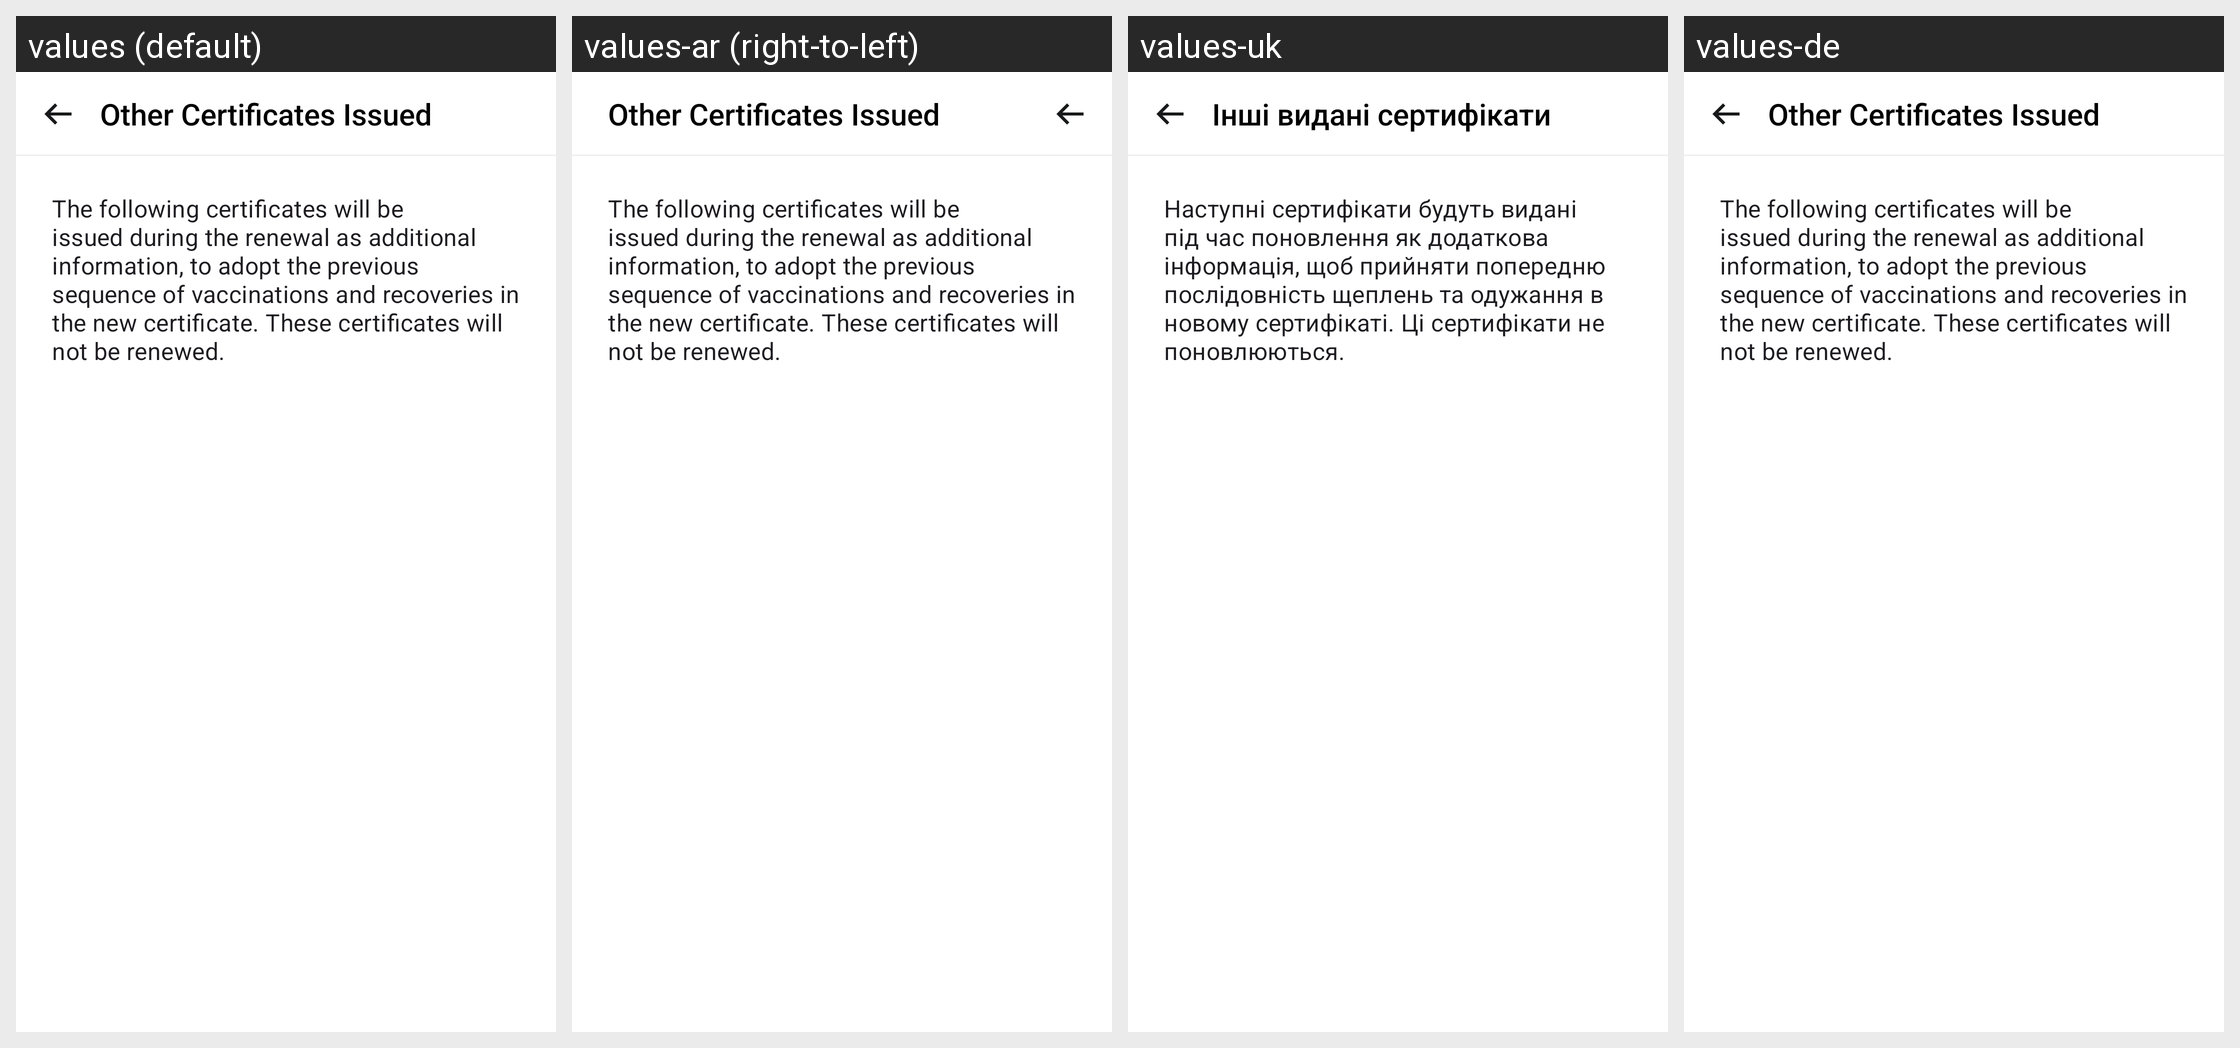

The same Android screen rendered under several of its app's locales, left to right. List the strings drawn on it with the default value and each locale's translation.
Android screen res/layout/fragment_dcc_reissuance_acc_certs.xml rendered under 4 locales, left to right: values (default), values-ar (right-to-left), values-uk, values-de. Device: Nexus 5 (rendered at 1080×1920; each locale shown at half size, 540×960, under a caption strip naming it); theme AppTheme.
Other locales in the repository, not shown: values-bg, values-en, values-pl, values-pt, values-ro, values-ru, values-tr.
Strings drawn on this screen, with the default value and each locale's value (text and hints the layout hard-codes, and strings that could not be matched under every locale, appear in the picture but are not listed):

dcc_reissuance_acc_certs_title
  values: Other Certificates Issued
  values-ar: Other Certificates Issued  [not translated; the default value is used]
  values-uk: Інші видані сертифікати
  values-de: Other Certificates Issued  [not translated; the default value is used]

dcc_reissuance_acc_certs_content
  values: The following certificates will be issued during the renewal as additional information, to adopt the previous sequence of vaccinations and recoveries in the new certificate. These certificates will not be renewed.
  values-ar: The following certificates will be issued during the renewal as additional information, to adopt the previous sequence of vaccinations and recoveries in the new certificate. These certificates will not be renewed.  [not translated; the default value is used]
  values-uk: Наступні сертифікати будуть видані під час поновлення як додаткова інформація, щоб прийняти попередню послідовність щеплень та одужання в новому сертифікаті. Ці сертифікати не поновлюються.
  values-de: The following certificates will be issued during the renewal as additional information, to adopt the previous sequence of vaccinations and recoveries in the new certificate. These certificates will not be renewed.  [not translated; the default value is used]
